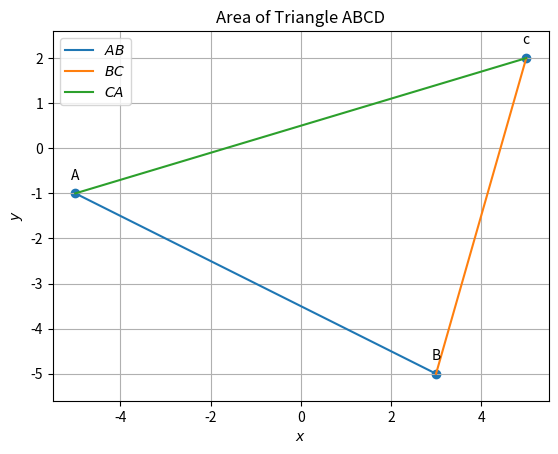

Write the Python code that produced this figure.
#Python libraries for math and graphics
import numpy as np
import matplotlib.pyplot as plt
from numpy import linalg as LA 
import math

  
#Two aray vectors are given  
A = np.array(([-5,-1])) 
B = np.array(([3,-5]))
C=  np.array(([5,2]))



def line_gen(A,B):
   len =10
   dim = A.shape[0]
   x_AB = np.zeros((dim,len))
   lam_1 = np.linspace(0,1,len)
   for i in range(len):
     temp1 = A + lam_1[i]*(B-A)
     x_AB[:,i]= temp1.T
   return x_AB

#
#Generating all lines
x_AB = line_gen(A,B)
x_BC= line_gen(B,C)
x_CA = line_gen(C,A)


#
#
#Plotting all lines
plt.plot(x_AB[0,:],x_AB[1,:],label='$AB$')
plt.plot(x_BC[0,:],x_BC[1,:],label='$BC$')
plt.plot(x_CA[0,:],x_CA[1,:],label='$CA$')

#
#
#Labeling the coordinates
tri_coords = np.vstack((A,B,C)).T
plt.scatter(tri_coords[0,:], tri_coords[1,:])
vert_labels = ['A','B','c']
for i, txt in enumerate(vert_labels):
    plt.annotate(txt, # this is the text
                 (tri_coords[0,i], tri_coords[1,i]), # this is the point to label
                 textcoords="offset points", # how to position the text
                 xytext=(0,10), # distance from text to points (x,y)
                 ha='center') # horizontal alignment can be left, right or center

plt.xlabel('$x$')
plt.ylabel('$y$')
plt.legend(loc='best')
plt.grid() # minor
plt.axis('equal')
plt.title('Area of Triangle ABCD',size=12) 


plt.show()
